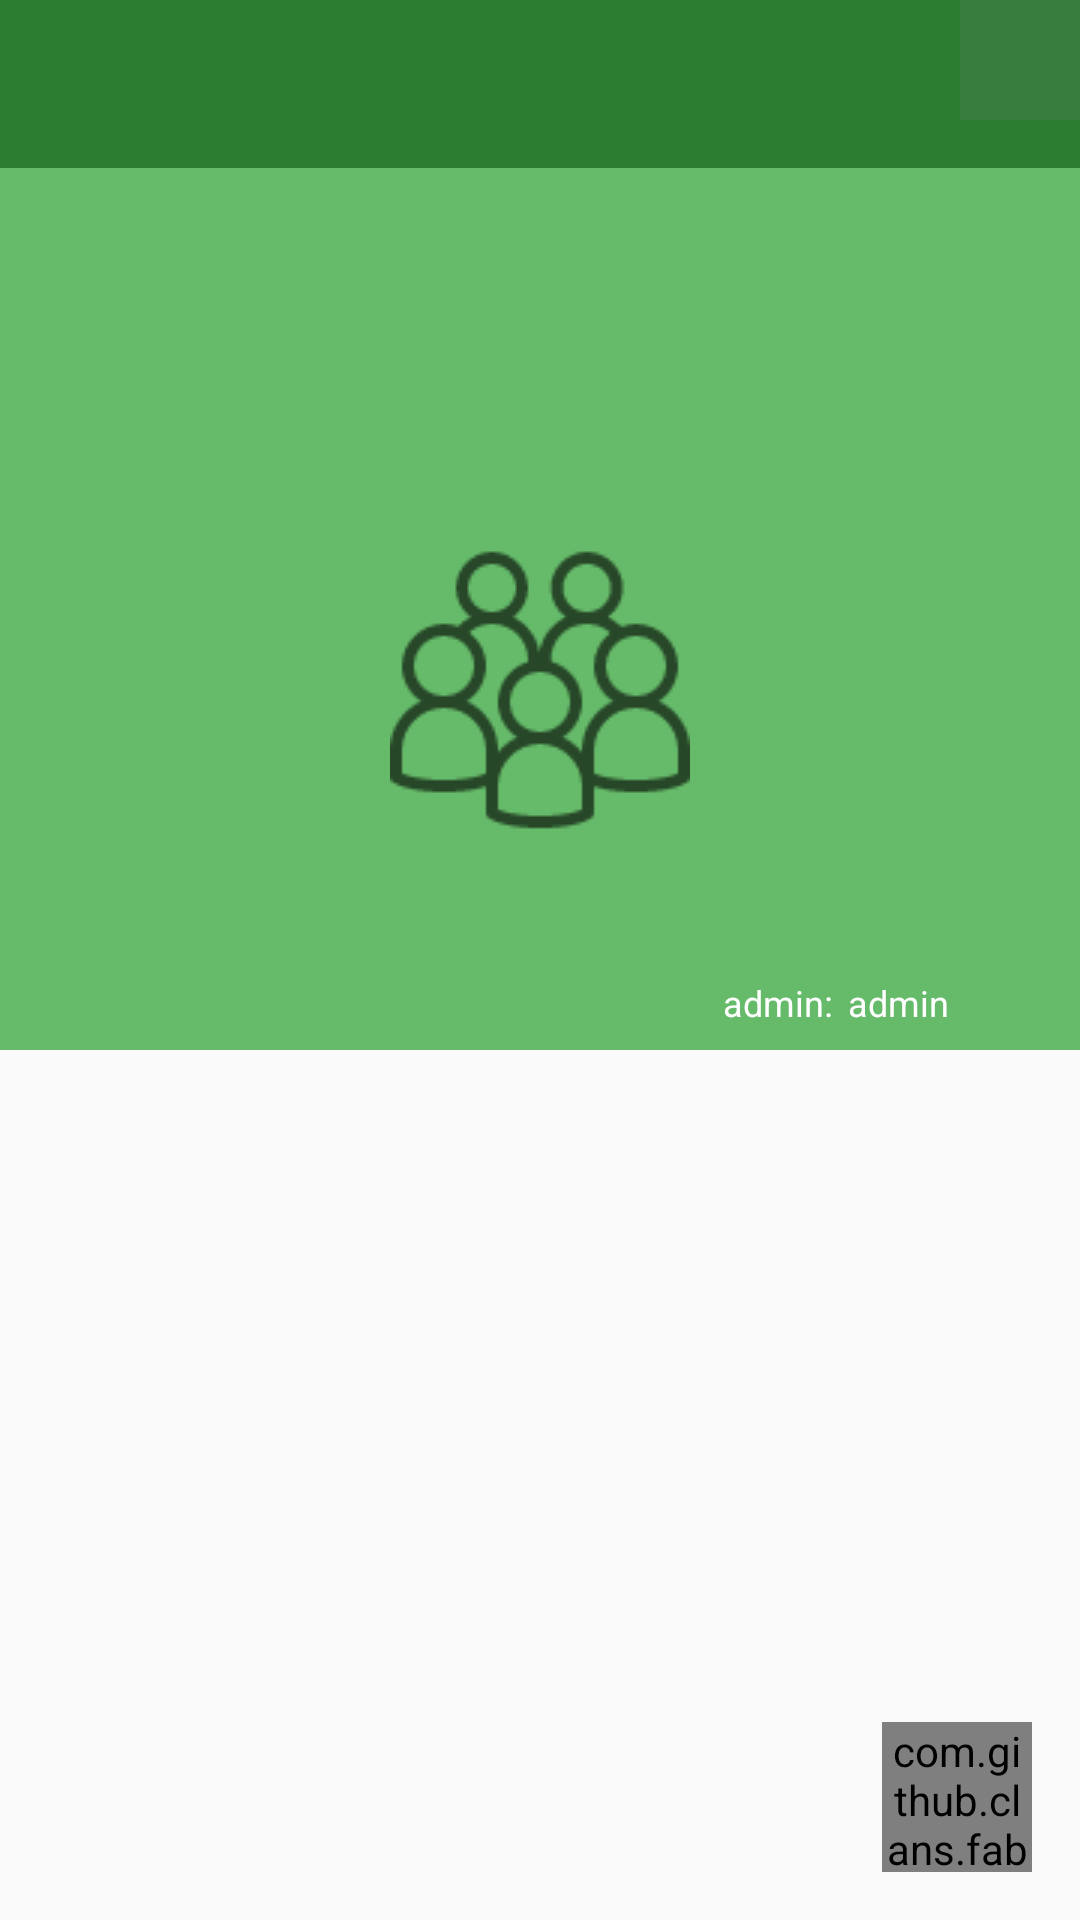

Produce the Android XML layout that renders to this screen, including the resource entries it uses.
<!-- AndroidManifest.xml: application theme AppTheme -->
<!-- res/layout/activity_about_chat_room.xml -->
<?xml version="1.0" encoding="utf-8"?>
<android.support.design.widget.CoordinatorLayout xmlns:android="http://schemas.android.com/apk/res/android"
    xmlns:app="http://schemas.android.com/apk/res-auto"
    xmlns:tools="http://schemas.android.com/tools"
    android:layout_width="match_parent"
    android:layout_height="match_parent"
    tools:context="example.com.groupeasy.activities.aboutChatRoom">

    <android.support.design.widget.AppBarLayout
        android:id="@+id/appbar"
        android:layout_width="match_parent"
        android:layout_height="350dp"
        android:theme="@style/ThemeOverlay.AppCompat.Dark.ActionBar"
        android:fitsSystemWindows="true">

        <android.support.design.widget.CollapsingToolbarLayout
            android:id="@+id/collapsing_toolbar"
            android:layout_width="match_parent"
            android:layout_height="match_parent"
            android:fitsSystemWindows="true"
            app:contentScrim="?attr/colorPrimary"
            app:expandedTitleMarginEnd="64dp"
            app:layout_scrollFlags="scroll|exitUntilCollapsed">

    <include layout="@layout/app_bar_layout"
        android:id="@+id/users_group_toolbar"
        android:layout_width="match_parent"
        android:layout_height="?attr/actionBarSize"
        app:layout_scrollFlags="scroll|enterAlways">

    </include>

            <ImageButton
                android:id="@+id/edit_group"
                android:layout_width="40dp"
                android:layout_height="40dp"
                android:src="@drawable/ic_stat_create"
                android:background="@color/colorLight"
                android:layout_gravity="end"
                android:paddingTop="5dp"
                android:paddingRight="5dp"
                />

            <ImageView
                android:id="@+id/group_image"
                android:layout_width="match_parent"
                android:layout_height="350dp"
                android:layout_alignParentLeft="true"
                android:layout_alignParentStart="true"
                android:layout_alignParentTop="true"
                android:layout_marginTop="55dp"
                android:padding="130dp"
                android:src="@drawable/ic_default_groups"
                app:layout_collapseMode="parallax"
                app:layout_scrollFlags="scroll|enterAlways|enterAlwaysCollapsed"
                android:minHeight="100dp"
                android:scaleType="centerCrop">

            </ImageView>

            <LinearLayout
                android:layout_width="wrap_content"
                android:layout_height="wrap_content"
                android:layout_alignParentEnd="true"
                android:layout_alignParentRight="true"
                android:layout_alignTop="@+id/group_image"
                android:layout_marginLeft="241dp"
                android:layout_marginTop="326dp"
                android:orientation="horizontal">

                <TextView
                    style="@android:style/TextAppearance.Medium"
                    android:layout_width="wrap_content"
                    android:layout_height="wrap_content"
                    android:text="admin:"
                    android:textSize="12dp"/>

                <TextView
                    android:id="@+id/admin_name"
                    style="@android:style/TextAppearance.Medium"
                    android:layout_width="wrap_content"
                    android:layout_height="wrap_content"
                    android:paddingLeft="5dp"
                    android:text="admin"
                    android:textSize="12dp"/>

            </LinearLayout>

        </android.support.design.widget.CollapsingToolbarLayout>
</android.support.design.widget.AppBarLayout>

                
                    
                    
                    
                    
                    
                    
                    
                    
                    






            <android.support.v7.widget.RecyclerView
                android:id="@+id/group_users_reycler_view"
                android:layout_width="match_parent"
                android:layout_height="match_parent"
                android:paddingTop="5dp"
                android:fitsSystemWindows="true"
                app:layout_behavior="@string/appbar_scrolling_view_behavior"
                />

    <com.github.clans.fab.FloatingActionButton
        android:id="@+id/add_members"
        android:layout_width="50dp"
        android:layout_height="50dp"
        android:layout_gravity="bottom|right"
        app:borderWidth="0dp"
        android:layout_margin="16dp"
        app:fab_colorNormal="@android:color/holo_green_dark"
        android:src="@drawable/ic_add_members_group"
        app:layout_anchor="@id/group_users_reycler_view"
        app:layout_anchorGravity="bottom|right|end"/>

</android.support.design.widget.CoordinatorLayout>
<!-- res/layout/app_bar_layout.xml (included above) -->
<?xml version="1.0" encoding="utf-8"?>
<android.support.v7.widget.Toolbar xmlns:android="http://schemas.android.com/apk/res/android"
    xmlns:app="http://schemas.android.com/apk/res-auto"
    android:id="@+id/main_app_bar"
    android:layout_width="match_parent"
    android:layout_height="wrap_content"
    android:background="@color/colorPrimaryDark"
    app:theme="@style/ToolBarStyle"
    >

</android.support.v7.widget.Toolbar>
<!-- resources referenced by this layout -->
<resources>
  <color name="black">#000000</color>
  <color name="colorLight">#387C3D</color>
  <color name="colorPrimaryDark">#2c7c32</color>
  <!-- drawable ic_default_groups: png bitmap (drawable-nodpi, 4714 bytes) -->
  <style name="AppTheme" parent="Theme.AppCompat.Light.DarkActionBar">
          
          <item name="colorPrimary">@color/colorPrimary</item>
          <item name="colorPrimaryDark">@color/colorPrimaryDark</item>
          <item name="colorAccent">@color/colorAccent</item>
      </style>
  <color name="colorPrimary">#66bb6a</color>
  <color name="colorAccent">#670309</color>
</resources>
